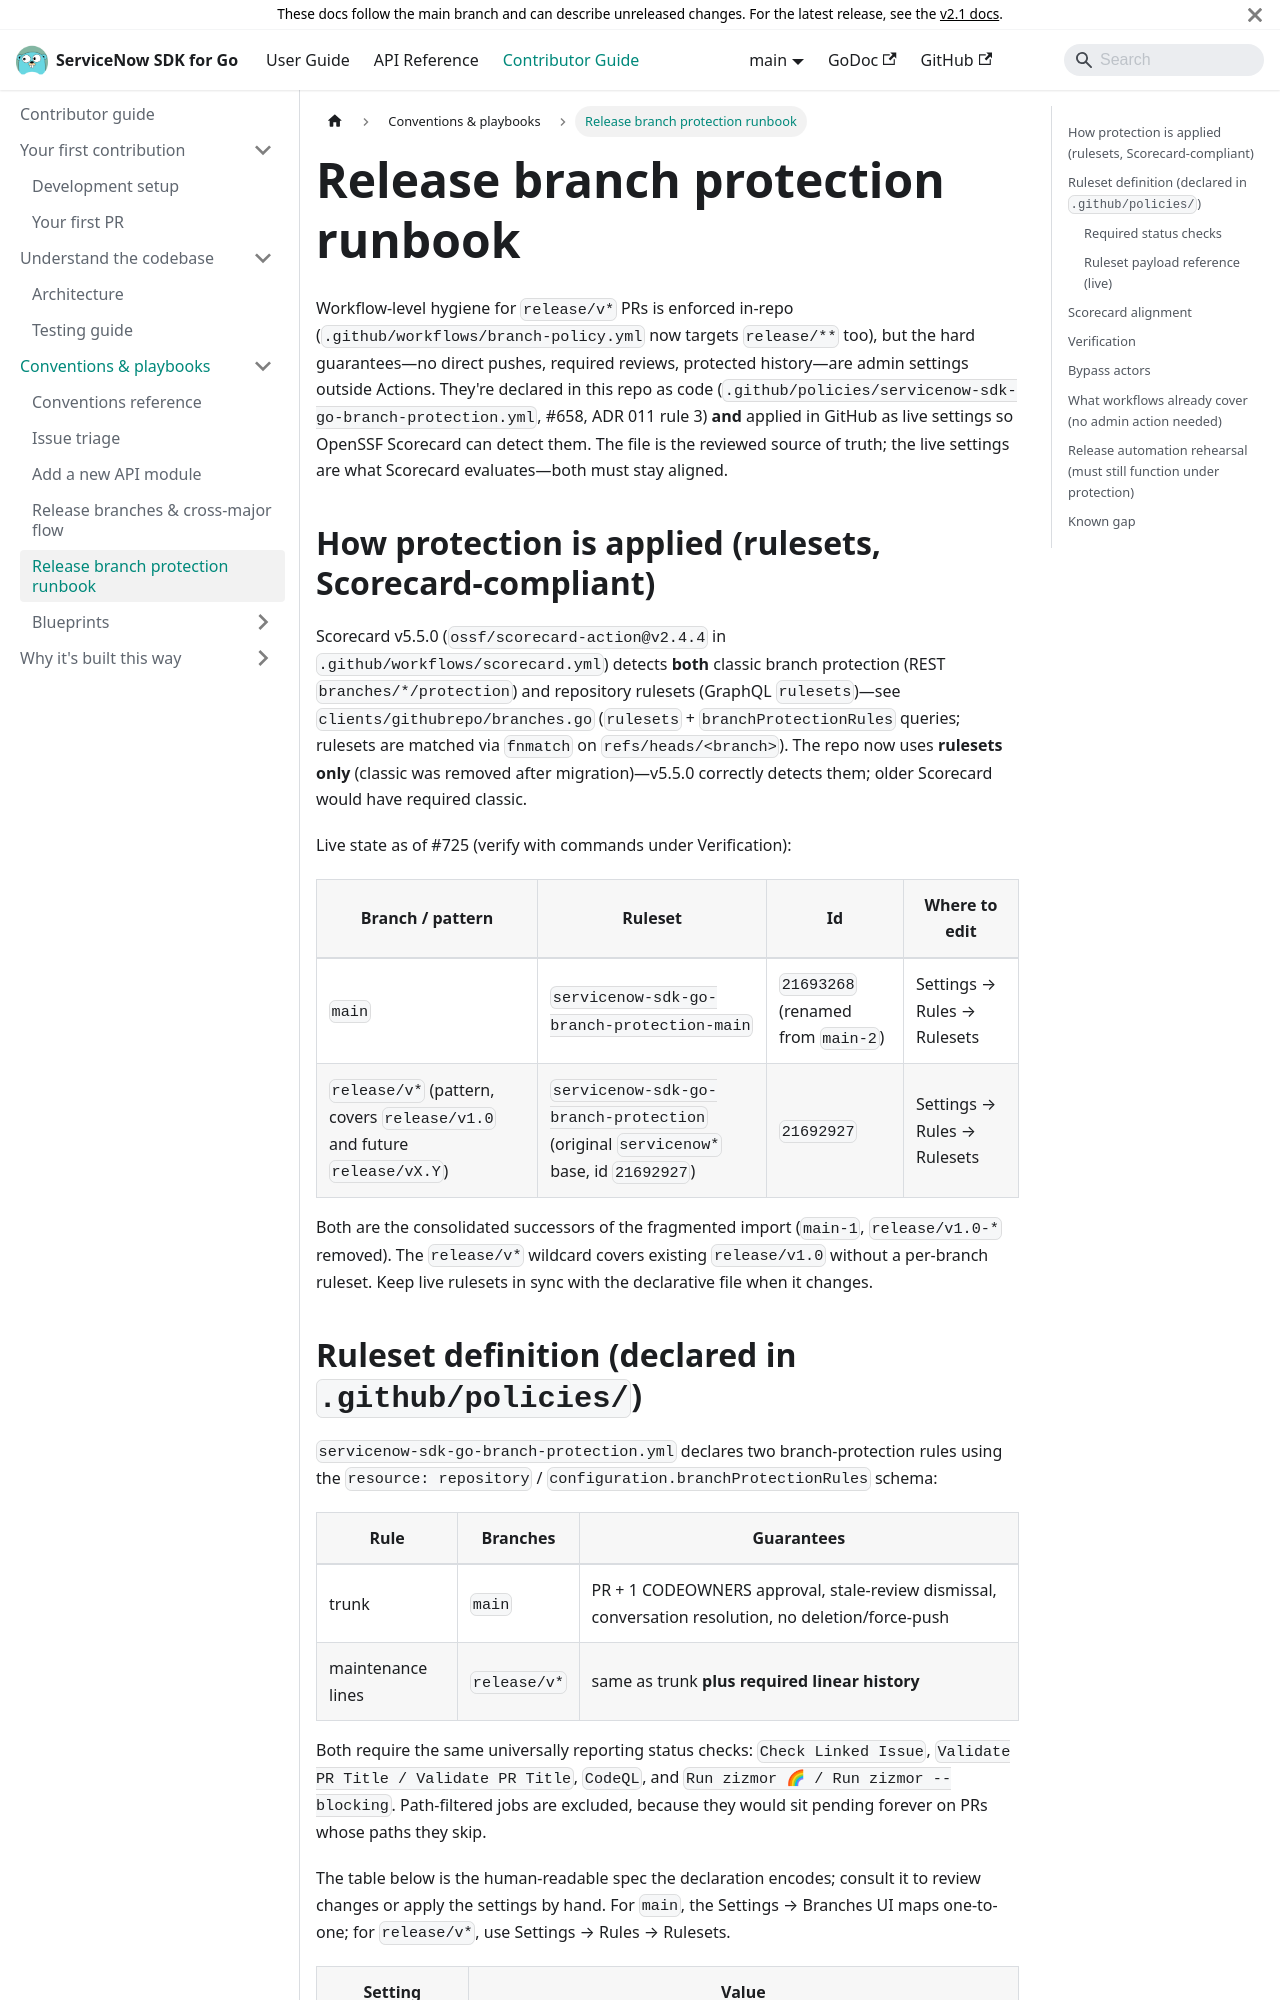

repository: michaeldcanady/servicenow-sdk-go · page: contributing/release-branch-protection.html · generator: docusaurus

---
title: Release branch protection runbook
description: How release branch protection is declared as code in this repo and applied by hand when needed.
---

# Release branch protection runbook

Workflow-level hygiene for `release/v*` PRs is enforced in-repo
(`.github/workflows/branch-policy.yml` now targets `release/**` too), but
the hard guarantees—no direct pushes, required reviews, protected history—are admin settings outside Actions. They're declared in this repo as code
(`.github/policies/servicenow-sdk-go-branch-protection.yml`, #658, ADR 011
rule 3) **and** applied in GitHub as live settings so OpenSSF Scorecard can
detect them. The file is the reviewed source of truth; the live settings are
what Scorecard evaluates—both must stay aligned.

## How protection is applied (rulesets, Scorecard-compliant)

Scorecard v5.5.0 (`ossf/scorecard-action@v2.4.4` in `.github/workflows/scorecard.yml`)
detects **both** classic branch protection (REST `branches/*/protection`) and
repository rulesets (GraphQL `rulesets`)—see
`clients/githubrepo/branches.go` (`rulesets` + `branchProtectionRules`
queries; rulesets are matched via `fnmatch` on `refs/heads/<branch>`). The
repo now uses **rulesets only** (classic was removed after migration)—v5.5.0
correctly detects them; older Scorecard would have required classic.

Live state as of #725 (verify with commands under Verification):

| Branch / pattern | Ruleset | Id | Where to edit |
| --- | --- | --- | --- |
| `main` | `servicenow-sdk-go-branch-protection-main` | `21693268` (renamed from `main-2`) | Settings → Rules → Rulesets |
| `release/v*` (pattern, covers `release/v1.0` and future `release/vX.Y`) | `servicenow-sdk-go-branch-protection` (original `servicenow*` base, id `21692927`) | `21692927` | Settings → Rules → Rulesets |

Both are the consolidated successors of the fragmented import (`main-1`, `release/v1.0-*` removed). The `release/v*` wildcard covers existing `release/v1.0` without a per-branch ruleset. Keep live rulesets in sync with the declarative file when it changes.
